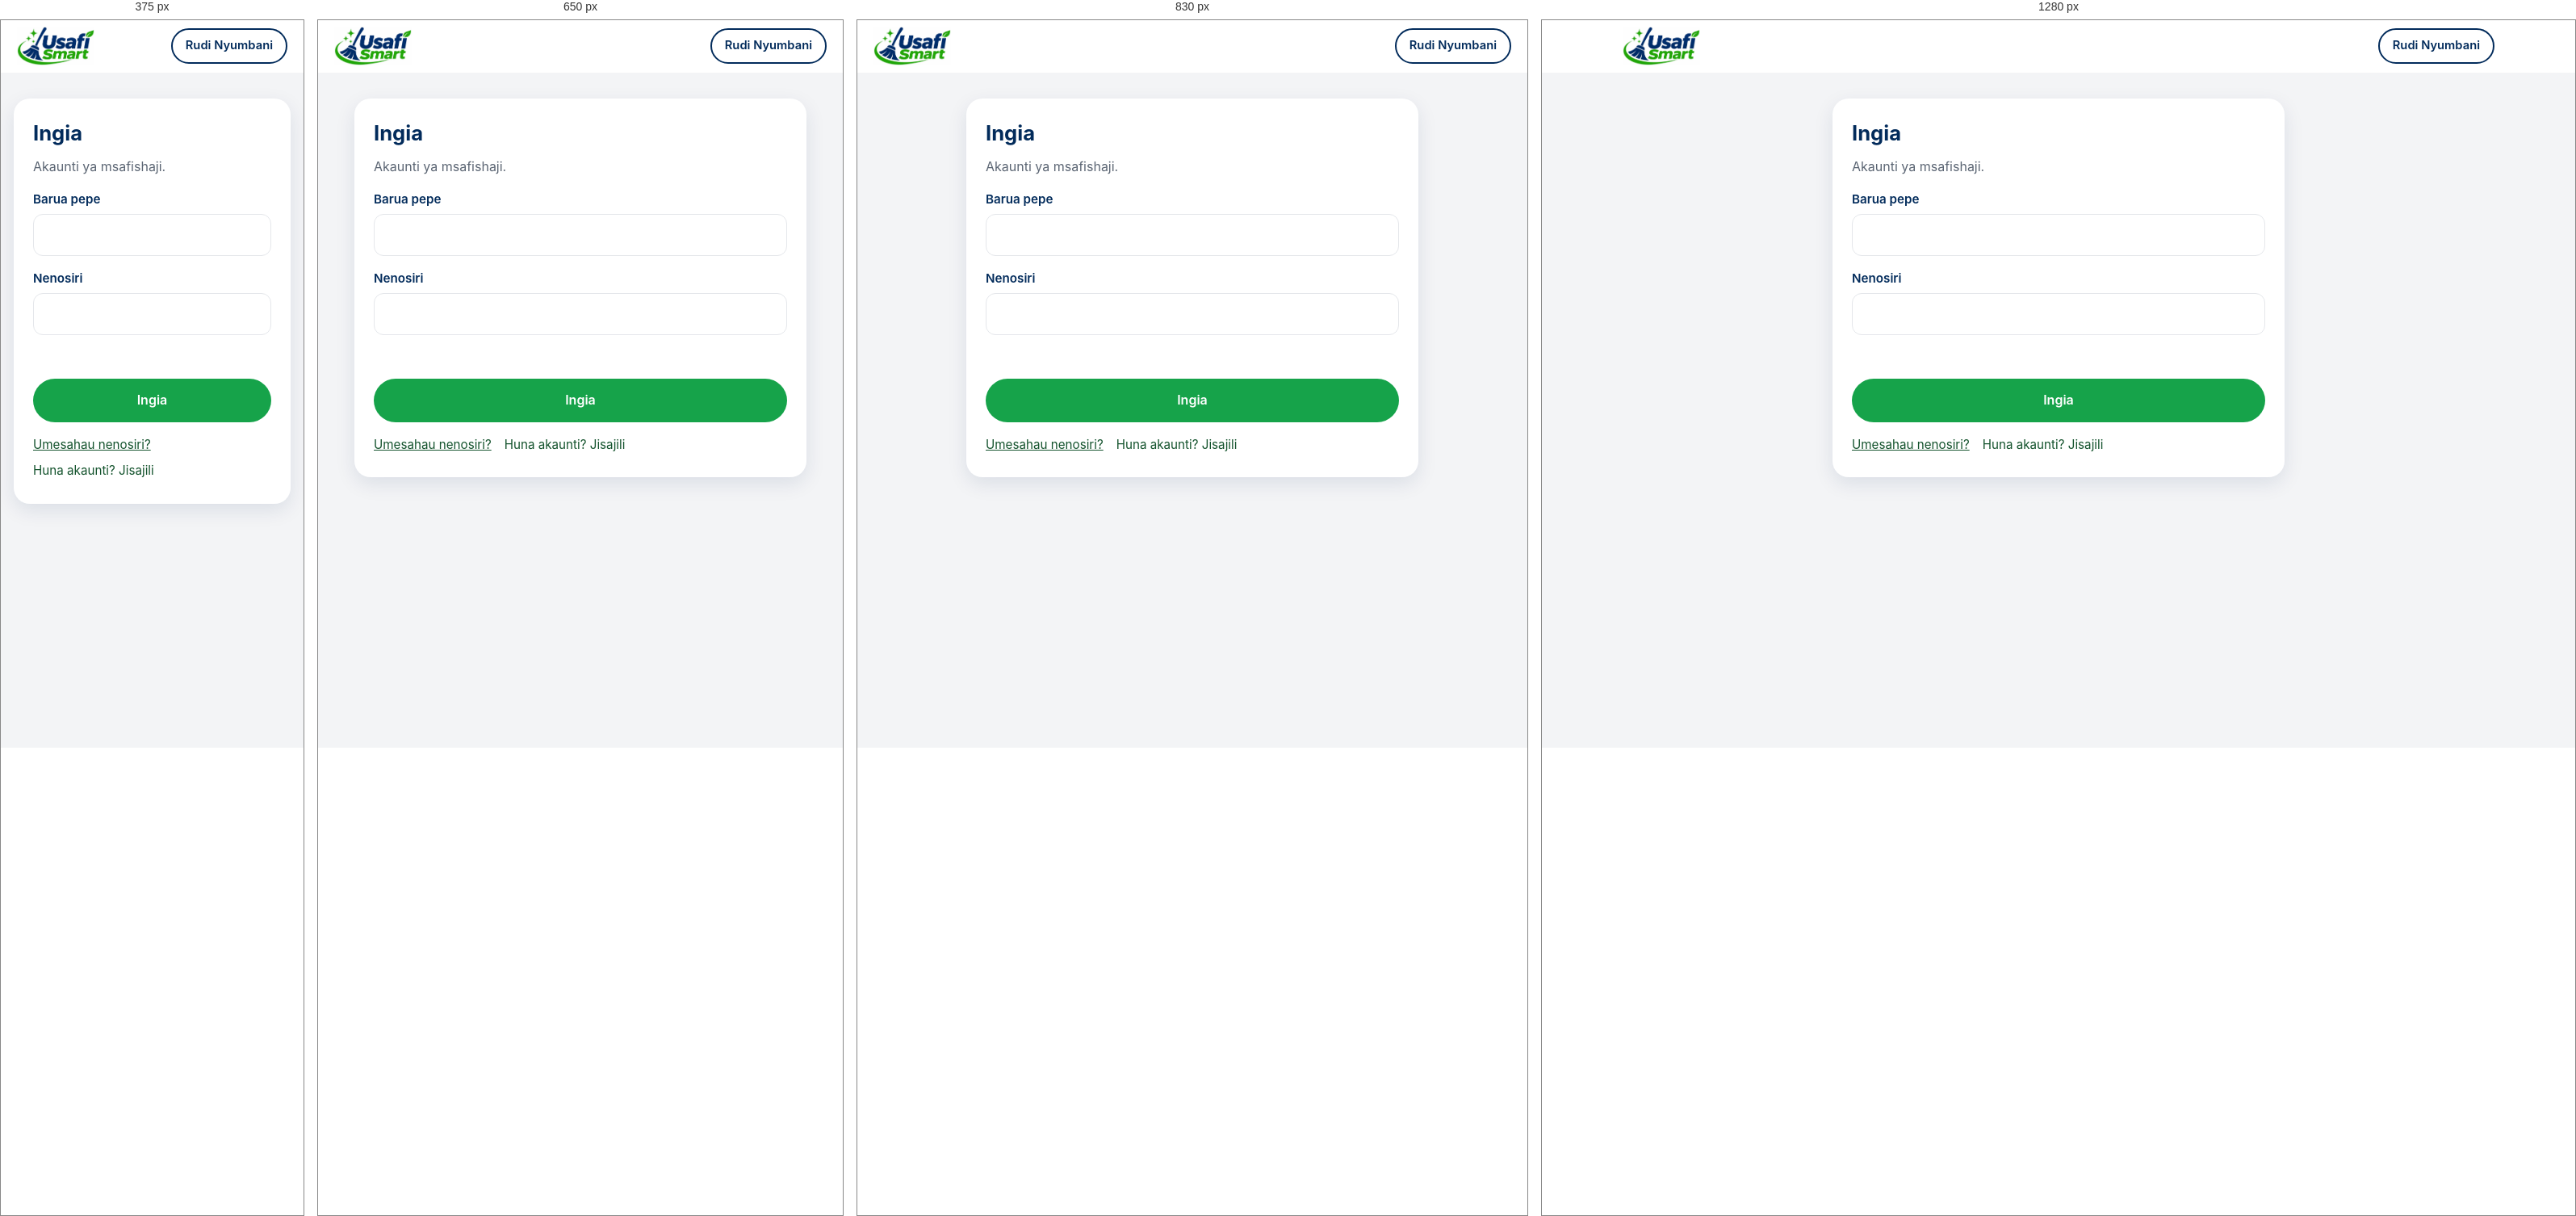
Rendered at 375 px, 650 px, 830 px and 1280 px, left to right.

<!-- file: login.html -->
<!DOCTYPE html>
<html lang="sw">
<head>
  <meta charset="UTF-8">
  <meta name="viewport" content="width=device-width, initial-scale=1, viewport-fit=cover">
  <title>Ingia | USAFI SMART</title>
  <meta name="robots" content="noindex">
  <meta name="theme-color" content="#022B5B">
  <link rel="icon" type="image/png" href="../assets/images/favicon.png">
  <link rel="stylesheet" href="../shared/styles.css">
</head>
<body>
  <header class="site-header">
    <div class="container nav">
      <a class="brand" href="../index.html" aria-label="USAFI SMART - Nyumbani">
        <img class="brand__logo" src="../assets/images/logo.png" alt="USAFI SMART" width="96" height="48">
      </a>
      <a class="btn btn--outline btn--sm" href="../index.html">Rudi Nyumbani</a>
    </div>
  </header>

  <main class="auth">
    <div class="auth__box">
      <h1>Ingia</h1>
      <p class="auth__sub">Akaunti ya msafishaji.</p>
      <form id="form" class="form">
        <div class="field">
          <label for="email">Barua pepe</label>
          <input id="email" name="email" type="email" autocomplete="email" maxlength="254" required>
        </div>
        <div class="field">
          <label for="password">Nenosiri</label>
          <input id="password" name="password" type="password" autocomplete="current-password" required>
        </div>
        <p class="form__msg" id="msg" role="alert" aria-live="polite"></p>
        <button class="btn btn--primary btn--block" type="submit">Ingia</button>
        <p class="form__links"><button type="button" class="linklike" id="forgot">Umesahau nenosiri?</button> <a href="registration.html">Huna akaunti? Jisajili</a></p>
      </form>
    </div>
  </main>

  <script type="module">
    import { bindForm, login, resetPassword, authMessage, showLoginNotice } from "../shared/account.js";
    import { redirectIfSignedIn } from "../shared/session.js";

    redirectIfSignedIn();
    showLoginNotice();
    const form = document.getElementById("form");
    const ui = bindForm(form, function (d) { return login(d.email, d.password); }, { success: "Karibu. Inakupeleka..." });
    document.getElementById("forgot").addEventListener("click", async function () {
      try {
        await resetPassword(form.elements.email.value);
        ui.setMsg("Tumekutumia barua pepe ya kubadilisha nenosiri.", "ok");
      } catch (err) {
        ui.setMsg(authMessage(err), "error");
      }
    });
  </script>
</body>
</html>


/* @media block from styles.css */
@media (min-width: 900px) {
  .nav__toggle { display: none; }
  .nav__menu {
    position: static;
    display: flex;
    flex-direction: row;
    align-items: center;
    gap: 28px;
    padding: 0;
    background: none;
    border: 0;
    box-shadow: none;
  }
  .nav__links { flex-direction: row; gap: 24px; }
  .nav__links a { padding: 6px 0; border: 0; }
  .nav__actions { flex-direction: row; margin: 0; }
}

/* @media block from styles.css */
@media (min-width: 900px) {
  .hero { padding: 88px 0; }
  .hero__inner { grid-template-columns: 1.2fr 0.8fr; gap: 56px; }
  .hero h1 { font-size: 3rem; }
}

/* @media block from styles.css */
@media (min-width: 560px) { .grid--services { grid-template-columns: repeat(2, 1fr); } }

/* @media block from styles.css */
@media (min-width: 900px) {
  .grid--services { grid-template-columns: repeat(3, 1fr); }
  .grid--2 { grid-template-columns: repeat(2, 1fr); }
}

/* @media block from styles.css */
@media (min-width: 760px) { .steps { grid-template-columns: repeat(3, 1fr); } }

/* @media block from styles.css */
@media (min-width: 760px) { .footer__grid { grid-template-columns: 1.4fr 1fr 1fr; } }

/* @media block from styles.css */
@media (min-width: 600px) { .form__row { grid-template-columns: 1fr 1fr; } }

/* @media block from styles.css */
@media (min-width: 700px) { .dash__grid { grid-template-columns: 1fr 1fr; } }

/* @media block from styles.css */
@media (max-width: 480px) {
  .nav:has(> span) .brand__name { display: none; }
}